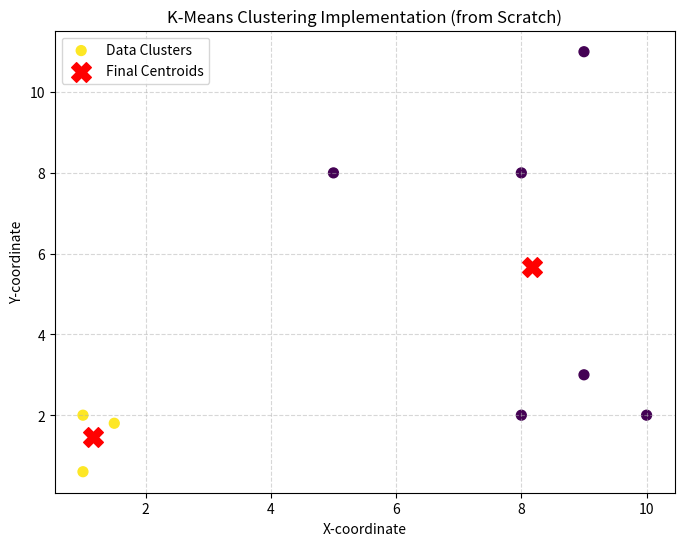

The matplotlib source for this figure:
# Problem: K-Means Clustering Algorithm from Scratch
# Description: This script implements the core logic of K-Means clustering using NumPy, 
# demonstrating centroid initialization, cluster assignment, and centroid updating.

import numpy as np
import matplotlib.pyplot as plt

# Step 1: Initialize synthetic 2D data points for clustering
X = np.array([[1,2], [1.5,1.8], [5,8], [8,8], [1,0.6], [9,11], [8,2], [10,2], [9,3]])
k = 2  # Number of clusters

# Step 2: Randomly initialize centroids from the existing data points
np.random.seed(42)
initial_centroids = X[np.random.choice(len(X), k, replace=False)]

def euclidean_dist(x, y):
    """Computes the straight-line distance between two points."""
    return np.sqrt(np.sum((x - y) ** 2))

def assign_clusters(X, centroids):
    """Assigns each data point to the nearest centroid."""
    clusters = []
    for point in X:
        distances = [euclidean_dist(point, center) for center in centroids]
        clusters.append(np.argmin(distances))
    return np.array(clusters)

def update_centroids(X, clusters, k):
    """Recalculates centroids as the mean of points in each cluster."""
    new_centroids = []
    for i in range(k):
        # Calculate mean of all points assigned to cluster 'i'
        cluster_points = X[clusters == i]
        if len(cluster_points) > 0:
            new_centroids.append(cluster_points.mean(axis=0))
        else:
            # If a cluster is empty, keep the centroid where it was (or handle appropriately)
            new_centroids.append(X[np.random.choice(len(X))])
    return np.array(new_centroids)

# Step 3: Run the iterative process (Optimization Loop)
current_centroids = initial_centroids
for iteration in range(10):
    clusters = assign_clusters(X, current_centroids)
    new_centroids = update_centroids(X, clusters, k)
    
    # Convergence Check: if centroids don't change, we've found the solution
    if np.all(current_centroids == new_centroids):
        print(f"Converged after {iteration} iterations.")
        break
    current_centroids = new_centroids

# Step 4: Visualization of final clusters and centroids
plt.figure(figsize=(8, 6))
plt.scatter(X[:, 0], X[:, 1], c=clusters, cmap='viridis', s=50, label='Data Clusters')
plt.scatter(current_centroids[:, 0], current_centroids[:, 1], c='red', marker='X', s=200, label='Final Centroids')

# Professional Plot Styling
plt.title("K-Means Clustering Implementation (from Scratch)")
plt.xlabel("X-coordinate")
plt.ylabel("Y-coordinate")
plt.legend()
plt.grid(True, linestyle='--', alpha=0.5)
plt.show()

# Display final centroid coordinates
print("Final Centroids:\n", current_centroids)
